Image classification data set "FDM Resources" (ThStranick15/Parkinsons_Predictor on GitHub). Class labels (2): control, patient.

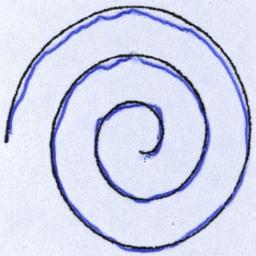
Label: control

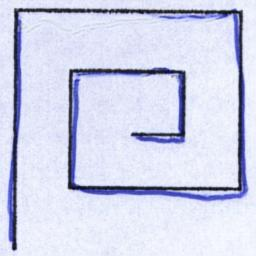
Label: control

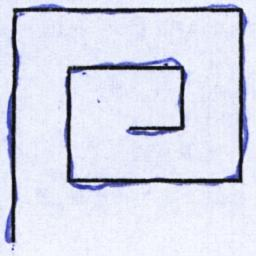
Label: patient

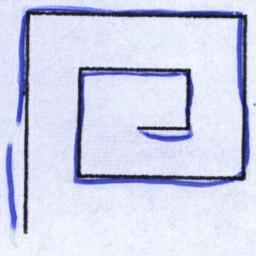
Label: control

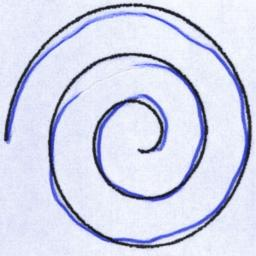
Label: control

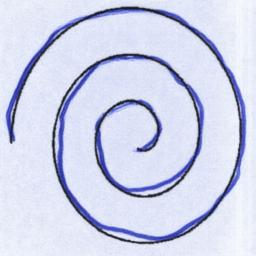
Label: control
